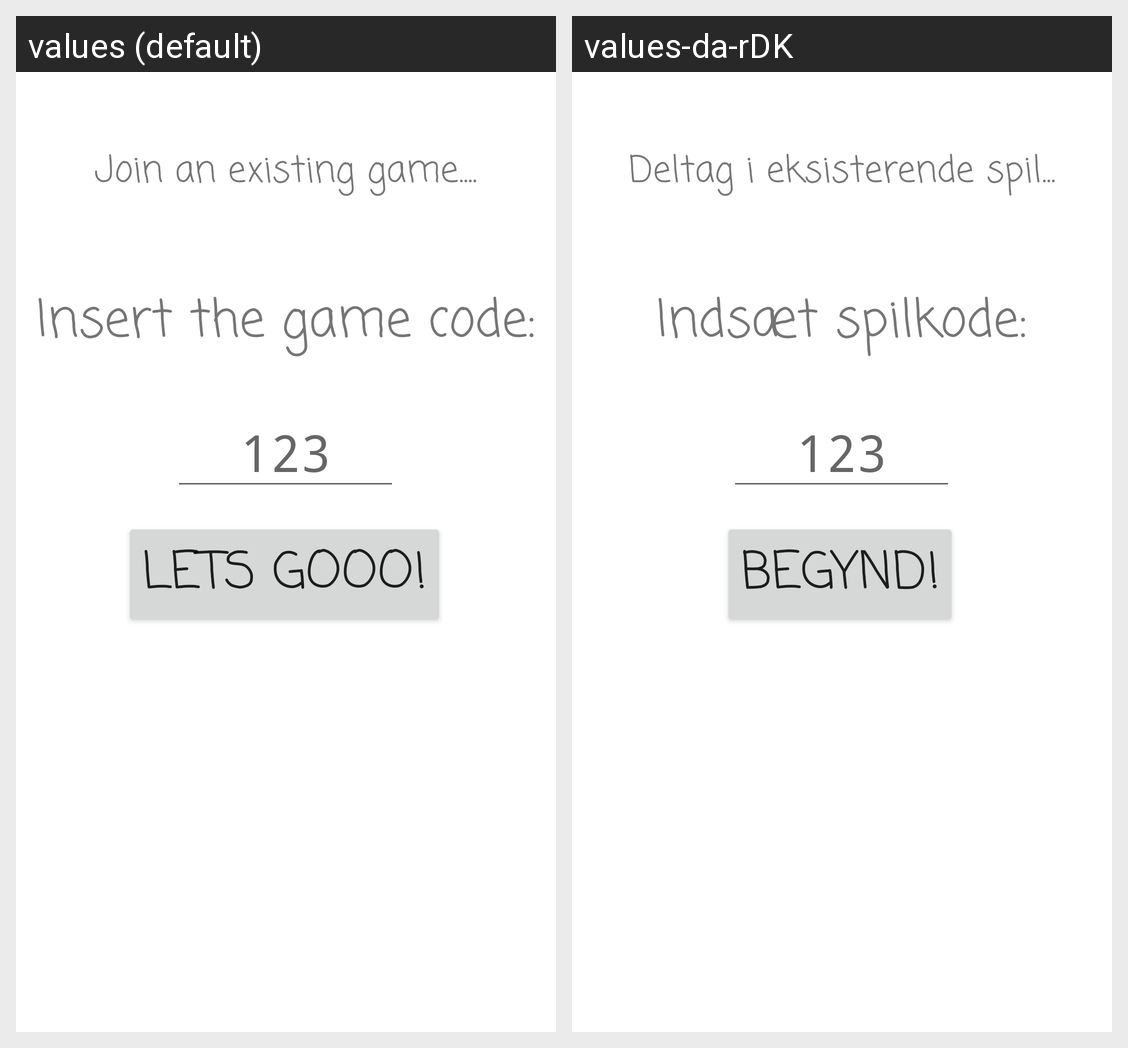

For this localized Android screen grid, give each drawn string resource with its value in every locale shown.
Android screen res/layout/activity_join.xml rendered under 2 locales, left to right: values (default), values-da-rDK. Device: Nexus 5 (rendered at 1080×1920; each locale shown at half size, 540×960, under a caption strip naming it); theme Theme.Ideanator.
Strings drawn on this screen, with the default value and each locale's value (text and hints the layout hard-codes, and strings that could not be matched under every locale, appear in the picture but are not listed):

joinHeadline
  values: Join an existing game....
  values-da-rDK: Deltag i eksisterende spil...

writeCode
  values: Insert the game code:
  values-da-rDK: Indsæt spilkode:

CodeHint
  values: 123
  values-da-rDK: 123  [not translated; the default value is used]

startButton
  values: Lets Gooo!
  values-da-rDK: Begynd!
